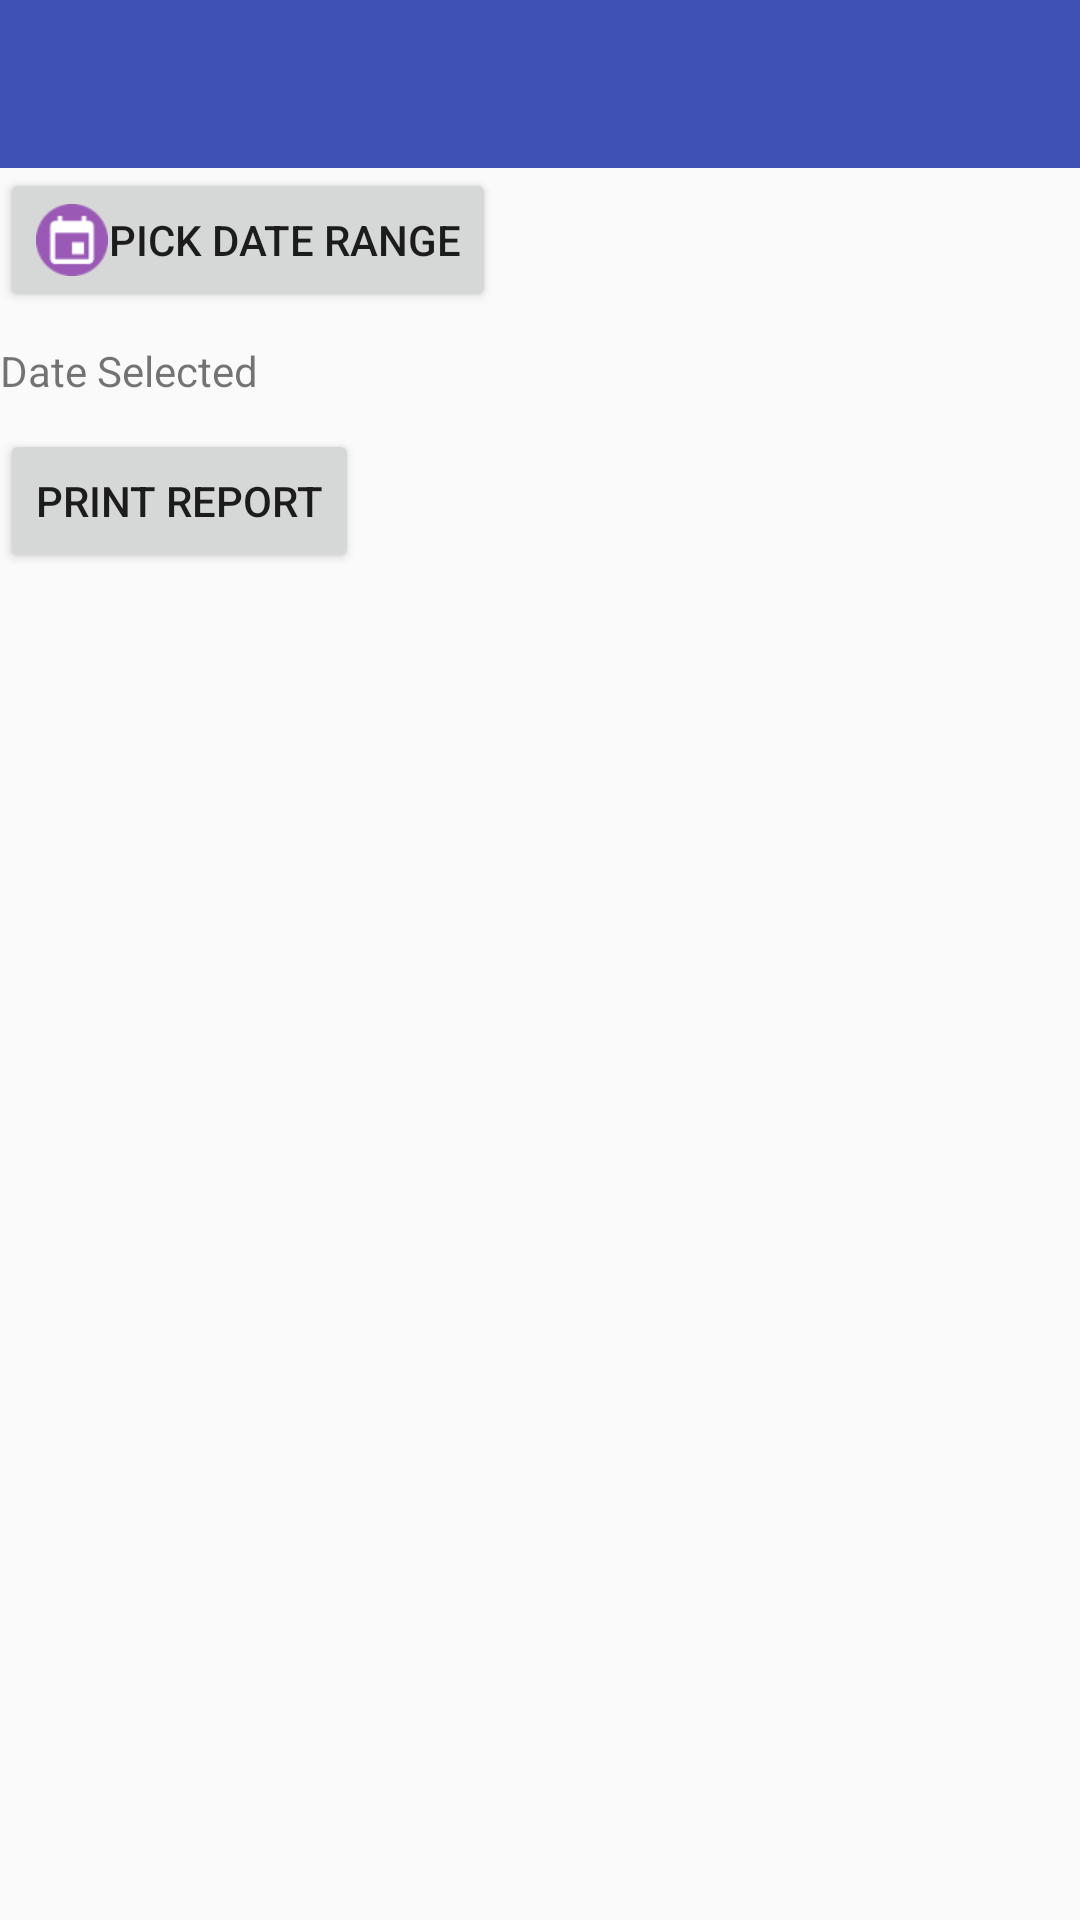

This screen was rendered from an Android layout file. Write that file and the resources it references.
<!-- AndroidManifest.xml: application theme AppTheme -->
<!-- res/layout/reports.xml -->
<?xml version="1.0" encoding="utf-8"?>


<RelativeLayout
    xmlns:android="http://schemas.android.com/apk/res/android"
    xmlns:app="http://schemas.android.com/apk/res-auto"
    android:layout_width="match_parent"
    android:layout_gravity="center"
    android:layout_height="match_parent">

    <LinearLayout
        xmlns:android="http://schemas.android.com/apk/res/android"
        xmlns:card_view="http://schemas.android.com/apk/res-auto"
        android:layout_width="match_parent"
        android:layout_height="match_parent"
        android:orientation="vertical">
        <include
            android:id="@+id/toolbar_actionbar"
            layout="@layout/toolbar" />

        <ScrollView
            android:id="@+id/svCaptureDetails"
            android:layout_width="match_parent"
            android:layout_height="match_parent"
            >

            <RelativeLayout
                android:layout_width="match_parent"
                android:layout_height="match_parent"
                android:id="@+id/lyt1"
                android:orientation="vertical">


                <Button
                    android:id="@+id/date_button"
                    android:layout_width="wrap_content"
                    android:visibility="visible"
                    android:layout_height="wrap_content"
                    android:text="Pick Date Range"
                    android:drawableLeft="@mipmap/cal"/>


                <TextView
                    android:id="@+id/date_textview"
                    android:visibility="visible"
                    android:layout_width="wrap_content"
                    android:layout_height="wrap_content"
                    android:layout_below="@+id/date_button"
                    android:text="Date Selected"
                    android:layout_marginTop="10dp" />

                <Button android:id="@+id/printPDF"
                    android:layout_width="wrap_content"
                    android:layout_height="wrap_content"
                    android:layout_below="@+id/date_textview"
                    android:layout_marginTop="10dp"
                    android:text="Print Report"
                    android:onClick="printPDF" />

            </RelativeLayout>
        </ScrollView>


    </LinearLayout>
</RelativeLayout>
<!-- res/layout/toolbar.xml (included above) -->
<?xml version="1.0" encoding="utf-8"?>

<android.support.v7.widget.Toolbar
    xmlns:android="http://schemas.android.com/apk/res/android"
    xmlns:local="http://schemas.android.com/apk/res-auto"
    android:layout_width="match_parent"
    android:layout_height="wrap_content"
    android:minHeight="?attr/actionBarSize"
    android:background="?attr/colorPrimary"
    local:theme="@style/ThemeOverlay.AppCompat.Dark.ActionBar"
    local:popupTheme="@style/ThemeOverlay.AppCompat.Light"

  />
<!-- resources referenced by this layout -->
<resources>
  <!-- mipmap cal: png bitmap (mipmap-xhdpi, 1199 bytes) -->
  <style name="AppTheme" parent="Theme.AppCompat.Light.NoActionBar">
          
          <item name="colorPrimary">@color/colorPrimary</item>
          <item name="colorPrimaryDark">@color/colorPrimaryDark</item>
          <item name="colorAccent">@color/colorAccent</item>
      </style>
  <color name="colorPrimary">#3F51B5</color>
  <color name="colorPrimaryDark">#303F9F</color>
  <color name="colorAccent">#FF4081</color>
</resources>
